Dataset: 60_20_20segmented (GitHub, Sanjana-aravindan/Plant-leaf-disease-classification). Classes: apple frogeye spot, apple scab, apple cedar apple rust, apple healthy, blueberry healthy, cherry powdery mildew, cherry healthy, corn cercospora gray leaf spot, corn common rust, corn northern leaf blight, corn healthy, grape black rot, grape esca black measles, grape leaf blight isariopsis leaf spot markers, grape healthy, orange huanglongbing citrus greening, peach bacterial spot, peach healthy, bell pepper bacterial spot, bell pepper healthy, potato early blight, potato late blight, potato healthy, raspberry healthy, soybean healthy, squash powdery mildew, strawberry leaf scorch, strawberry healthy, tomato bacterial spot, tomato early blight, tomato late blight, tomato leaf mold, tomato septoria leaf spot, tomato two-spotted spider mite, tomato target spot, tomato yellow leaf curl virus, tomato mosaic virus, tomato healthy.

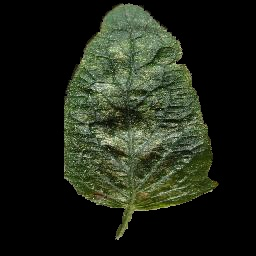
Label: tomato two-spotted spider mite

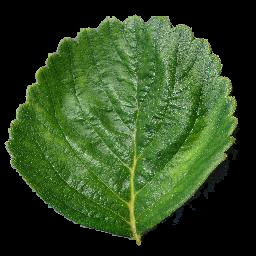
Label: strawberry healthy

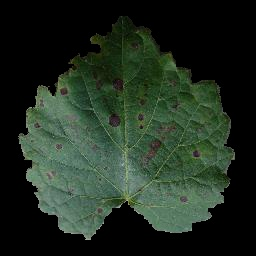
Label: grape black rot

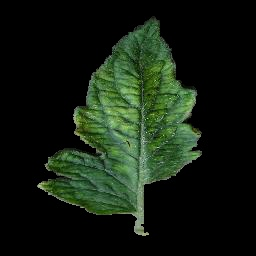
Label: tomato mosaic virus

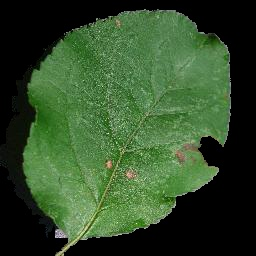
Label: apple frogeye spot

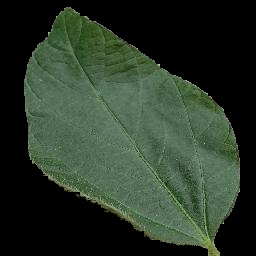
Label: soybean healthy
